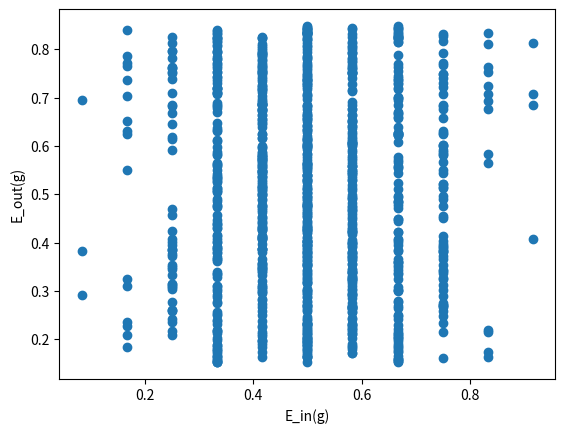

The matplotlib source for this figure:
import numpy as np
import matplotlib.pyplot as plt



E_in_final = []
E_out_final = []
E_diff = []
p = 0.15

for i in range(1000):

    # Generate data
    X = np.random.uniform(-1,1,12)
    y = np.sign(X)
    for i in range(12):
        c = np.random.uniform(0,1,1)
        if c <= p:
            y *= -1

    # (1) Sort data
    newX = np.sort(X)
    E_in = 0

    # (2) Generate theta, s and Calculate E_in
    theta = np.random.uniform(-1, 1, 1)
    s = np.random.choice([-1, 1])

    # Calculate E_in
    for k in range(12):
        h1 = np.sign(newX[k] - theta) * s
        if h1 != y[k]:
            E_in += 1
    E_in = E_in / 12
    E_out = (0.5 - s * (0.5 - p)) + s * (0.5 - p) * abs(theta)
    E_in_final.append(E_in)
    E_out_final.append(E_out)
    E_diff.append(E_out - E_in)

print ("The median of E_out - E_in is ", np.median(E_diff))

plt.scatter(E_in_final, E_out_final)
plt.xlabel("E_in(g)")
plt.ylabel("E_out(g)")
plt.show()

